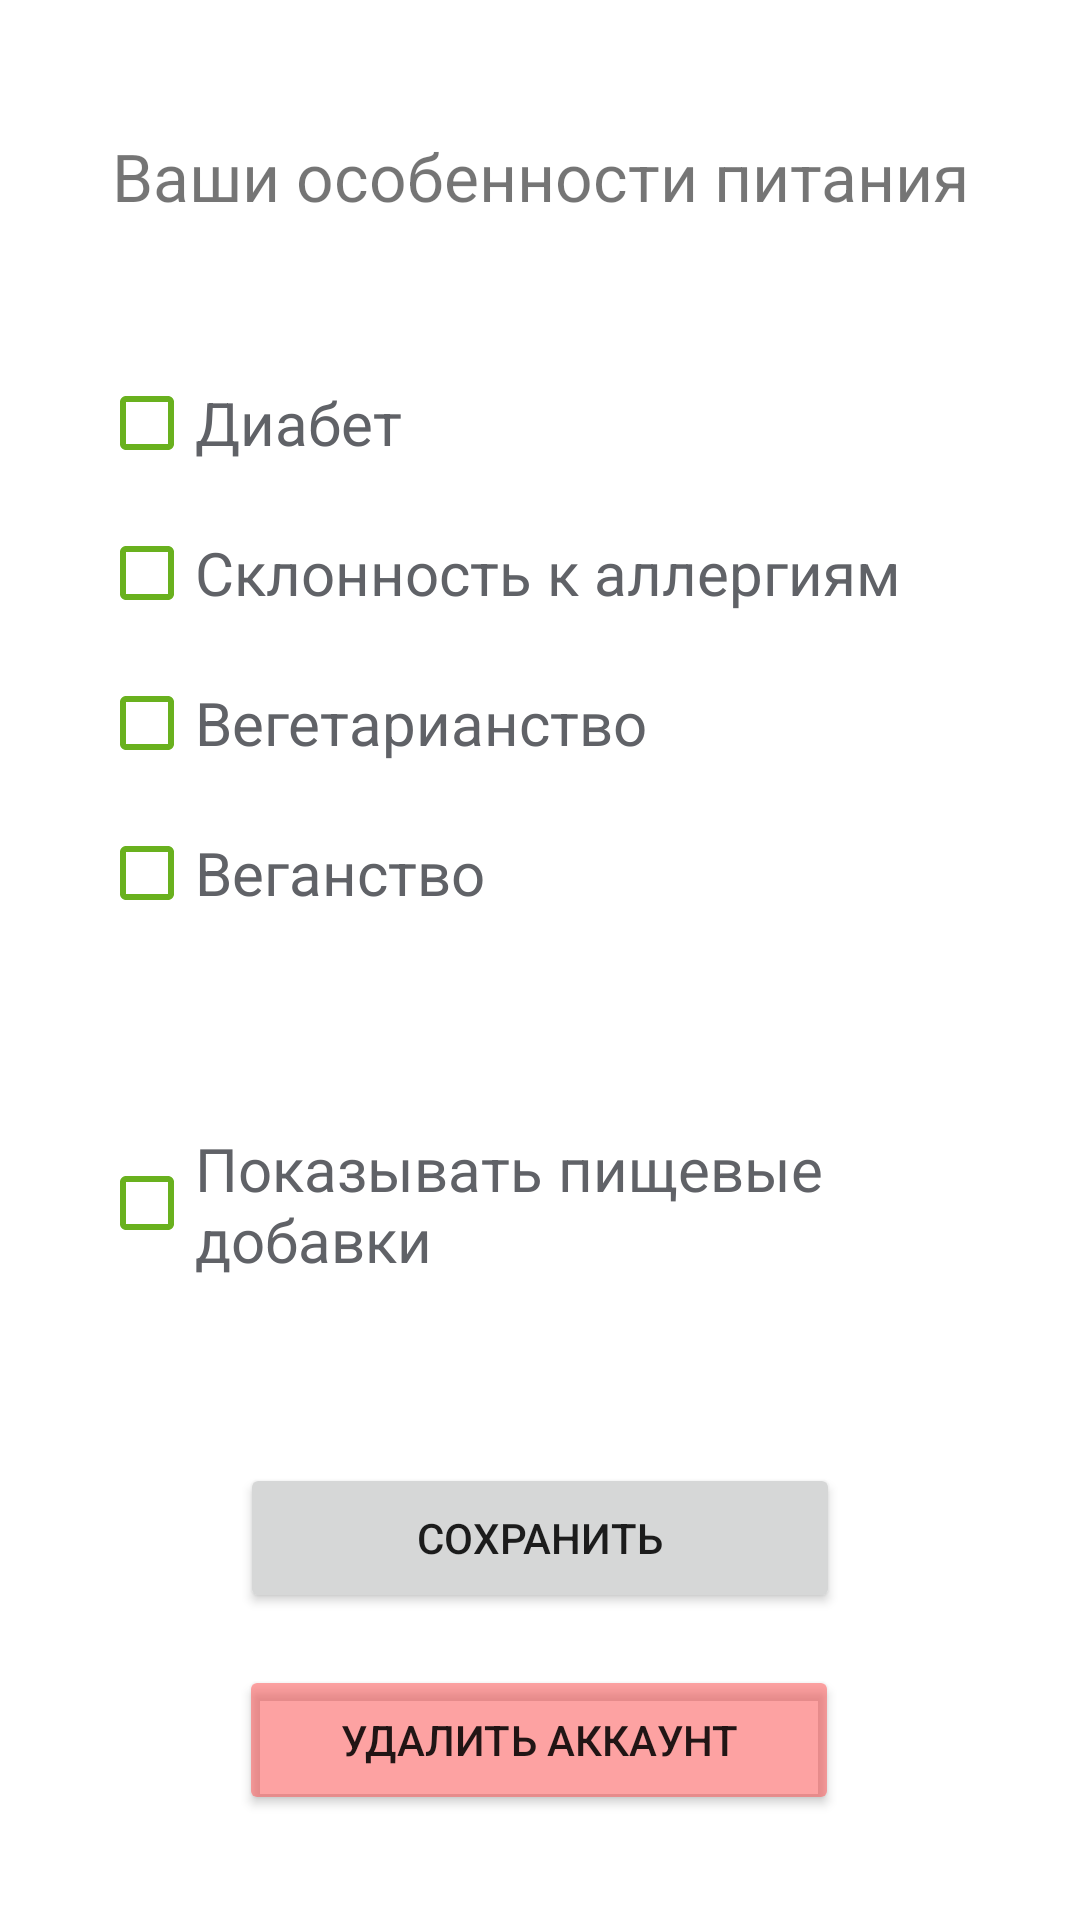

Produce the Android XML layout that renders to this screen, including the resource entries it uses.
<!-- AndroidManifest.xml: application theme Theme.IngAnApp -->
<!-- res/layout/fragment_habits.xml -->
<?xml version="1.0" encoding="utf-8"?>
<androidx.constraintlayout.widget.ConstraintLayout xmlns:android="http://schemas.android.com/apk/res/android"
    xmlns:app="http://schemas.android.com/apk/res-auto"
    xmlns:tools="http://schemas.android.com/tools"
    android:id="@+id/relativeLayout"
    android:layout_width="match_parent"
    android:layout_height="match_parent"
    tools:context=".fragments.HabitsFragment">

    

    <TextView
        android:id="@+id/textView3"
        android:layout_width="match_parent"
        android:layout_height="30dp"
        android:layout_marginTop="44dp"
        android:text="Ваши особенности питания"
        android:textAlignment="center"
        android:textSize="22sp"
        app:layout_constraintEnd_toEndOf="parent"
        app:layout_constraintStart_toStartOf="parent"
        app:layout_constraintTop_toTopOf="parent" />

    <CheckBox
        android:id="@+id/CHdiabetes"
        android:layout_width="280dp"
        android:layout_height="50dp"
        android:layout_marginTop="116dp"
        android:buttonTint="@color/yellow"
        android:text="Диабет"
        android:textColor="#606267"
        android:textSize="20sp"
        app:checkedState="unchecked"
        app:layout_constraintEnd_toEndOf="parent"
        app:layout_constraintHorizontal_bias="0.412"
        app:layout_constraintStart_toStartOf="parent"
        app:layout_constraintTop_toTopOf="parent" />

    <CheckBox
        android:id="@+id/CHvegan"
        android:layout_width="280dp"
        android:layout_height="50dp"
        android:buttonTint="@color/yellow"
        android:text="Веганство"
        android:textColor="#606267"
        android:textSize="20sp"
        app:layout_constraintEnd_toEndOf="parent"
        app:layout_constraintHorizontal_bias="0.412"
        app:layout_constraintStart_toStartOf="parent"
        app:layout_constraintTop_toBottomOf="@+id/CHveget" />

    <CheckBox
        android:id="@+id/CHveget"
        android:layout_width="280dp"
        android:layout_height="50dp"
        android:buttonTint="@color/yellow"
        android:text="Вегетарианство"
        android:textColor="#606267"
        android:textSize="20sp"
        app:layout_constraintEnd_toEndOf="parent"
        app:layout_constraintHorizontal_bias="0.412"
        app:layout_constraintStart_toStartOf="parent"
        app:layout_constraintTop_toBottomOf="@+id/CHallergy" />

    <CheckBox
        android:id="@+id/CHallergy"
        android:layout_width="280dp"
        android:layout_height="50dp"
        android:buttonTint="@color/yellow"
        android:text="Склонность к аллергиям"
        android:textColor="#606267"
        android:textSize="20sp"
        app:layout_constraintEnd_toEndOf="parent"
        app:layout_constraintHorizontal_bias="0.412"
        app:layout_constraintStart_toStartOf="parent"
        app:layout_constraintTop_toBottomOf="@+id/CHdiabetes" />

    <CheckBox
        android:id="@+id/CHadditives"
        android:layout_width="280dp"
        android:layout_height="50dp"
        android:layout_marginTop="60dp"
        android:buttonTint="@color/yellow"
        android:text="Показывать пищевые добавки"
        android:textColor="#606267"
        android:textSize="20sp"
        app:layout_constraintEnd_toEndOf="parent"
        app:layout_constraintHorizontal_bias="0.412"
        app:layout_constraintStart_toStartOf="parent"
        app:layout_constraintTop_toBottomOf="@+id/CHvegan" />

    <Button
        android:id="@+id/del"
        android:layout_width="200dp"
        android:layout_height="50dp"
        android:backgroundTint="#85FB4E4E"
        android:text="Удалить аккаунт"
        app:layout_constraintBottom_toBottomOf="parent"
        app:layout_constraintEnd_toEndOf="parent"
        app:layout_constraintHorizontal_bias="0.497"
        app:layout_constraintStart_toStartOf="parent"
        app:layout_constraintTop_toBottomOf="@+id/CHadditives"
        app:layout_constraintVertical_bias="0.787" />

    <Button
        android:id="@+id/imageButton"
        android:layout_width="200dp"
        android:layout_height="50dp"
        android:layout_marginTop="60dp"
        android:text="СОХРАНИТЬ"
        app:layout_constraintBottom_toTopOf="@+id/del"
        app:layout_constraintEnd_toEndOf="parent"
        app:layout_constraintStart_toStartOf="parent"
        app:layout_constraintTop_toBottomOf="@+id/CHadditives"
        app:layout_constraintVertical_bias="0.079" />

</androidx.constraintlayout.widget.ConstraintLayout>
<!-- resources referenced by this layout -->
<resources>
  <color name="yellow">#69B11E</color>
  <style name="Theme.IngAnApp" parent="Theme.MaterialComponents.DayNight.NoActionBar">
          
          <item name="colorPrimary">@color/yellow_500</item>
          <item name="colorPrimaryVariant">@color/yellow_700</item>
          <item name="colorOnPrimary">@color/white</item>
          
          <item name="colorSecondary">@color/teal_200</item>
          <item name="colorSecondaryVariant">@color/teal_700</item>
          <item name="colorOnSecondary">@color/black</item>
          
          <item name="android:statusBarColor">?attr/colorPrimaryVariant</item>
          
      </style>
  <color name="yellow_500">#A8CF7F</color>
  <color name="yellow_700">#B2658E36</color>
  <color name="white">#FFFFFFFF</color>
  <color name="teal_200">#FF03DAC5</color>
  <color name="teal_700">#FF018786</color>
  <color name="black">#FF000000</color>
</resources>
